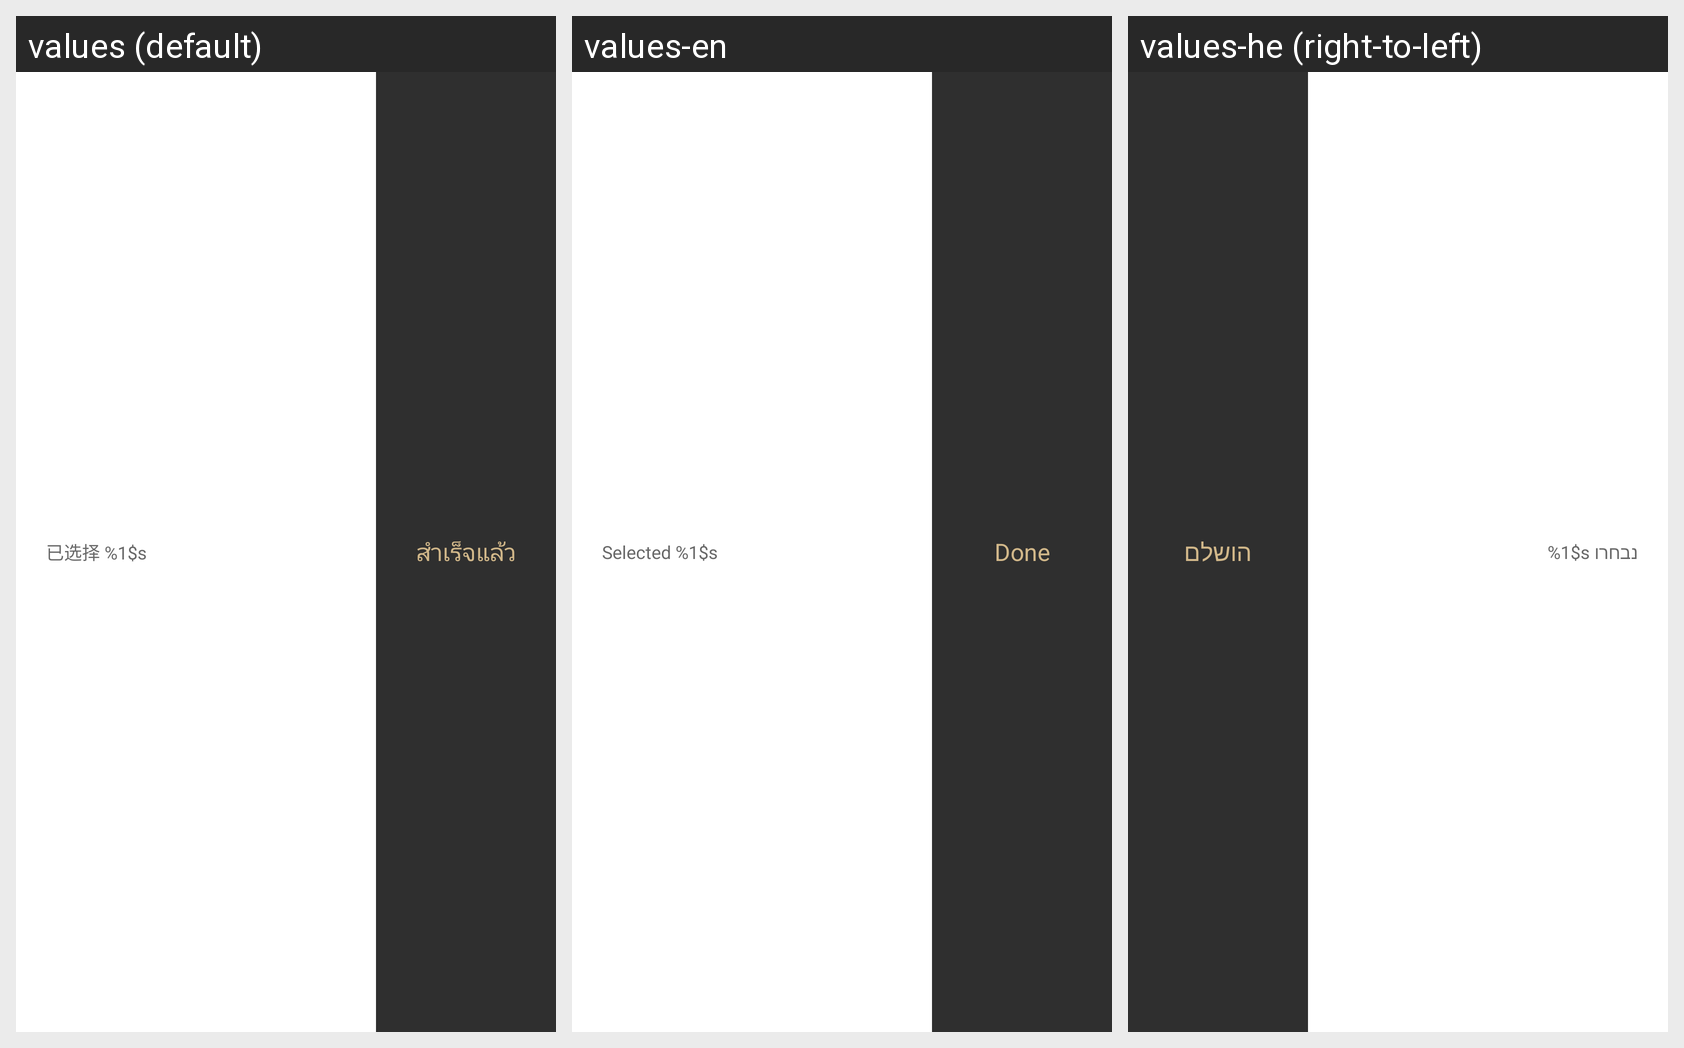

This grid shows one Android layout under several languages. Give, for every string resource on the screen, its name, the default text and each shown locale's text.
Android screen res/layout/picture_bottom_bar_de.xml rendered under 3 locales, left to right: values (default), values-en, values-he (right-to-left). Device: Nexus 5 (rendered at 1080×1920; each locale shown at half size, 540×960, under a caption strip naming it); theme AppTheme.
Other locales in the repository, not shown: values-de, values-iw, values-sv.
Strings drawn on this screen, with the default value and each locale's value (text and hints the layout hard-codes, and strings that could not be matched under every locale, appear in the picture but are not listed):

picture_done
  values: สำเร็จแล้ว
  values-en: Done
  values-he: הושלם

picture_selected
  values: 已选择 %1$s
  values-en: Selected %1$s
  values-he: נבחרו %1$s
